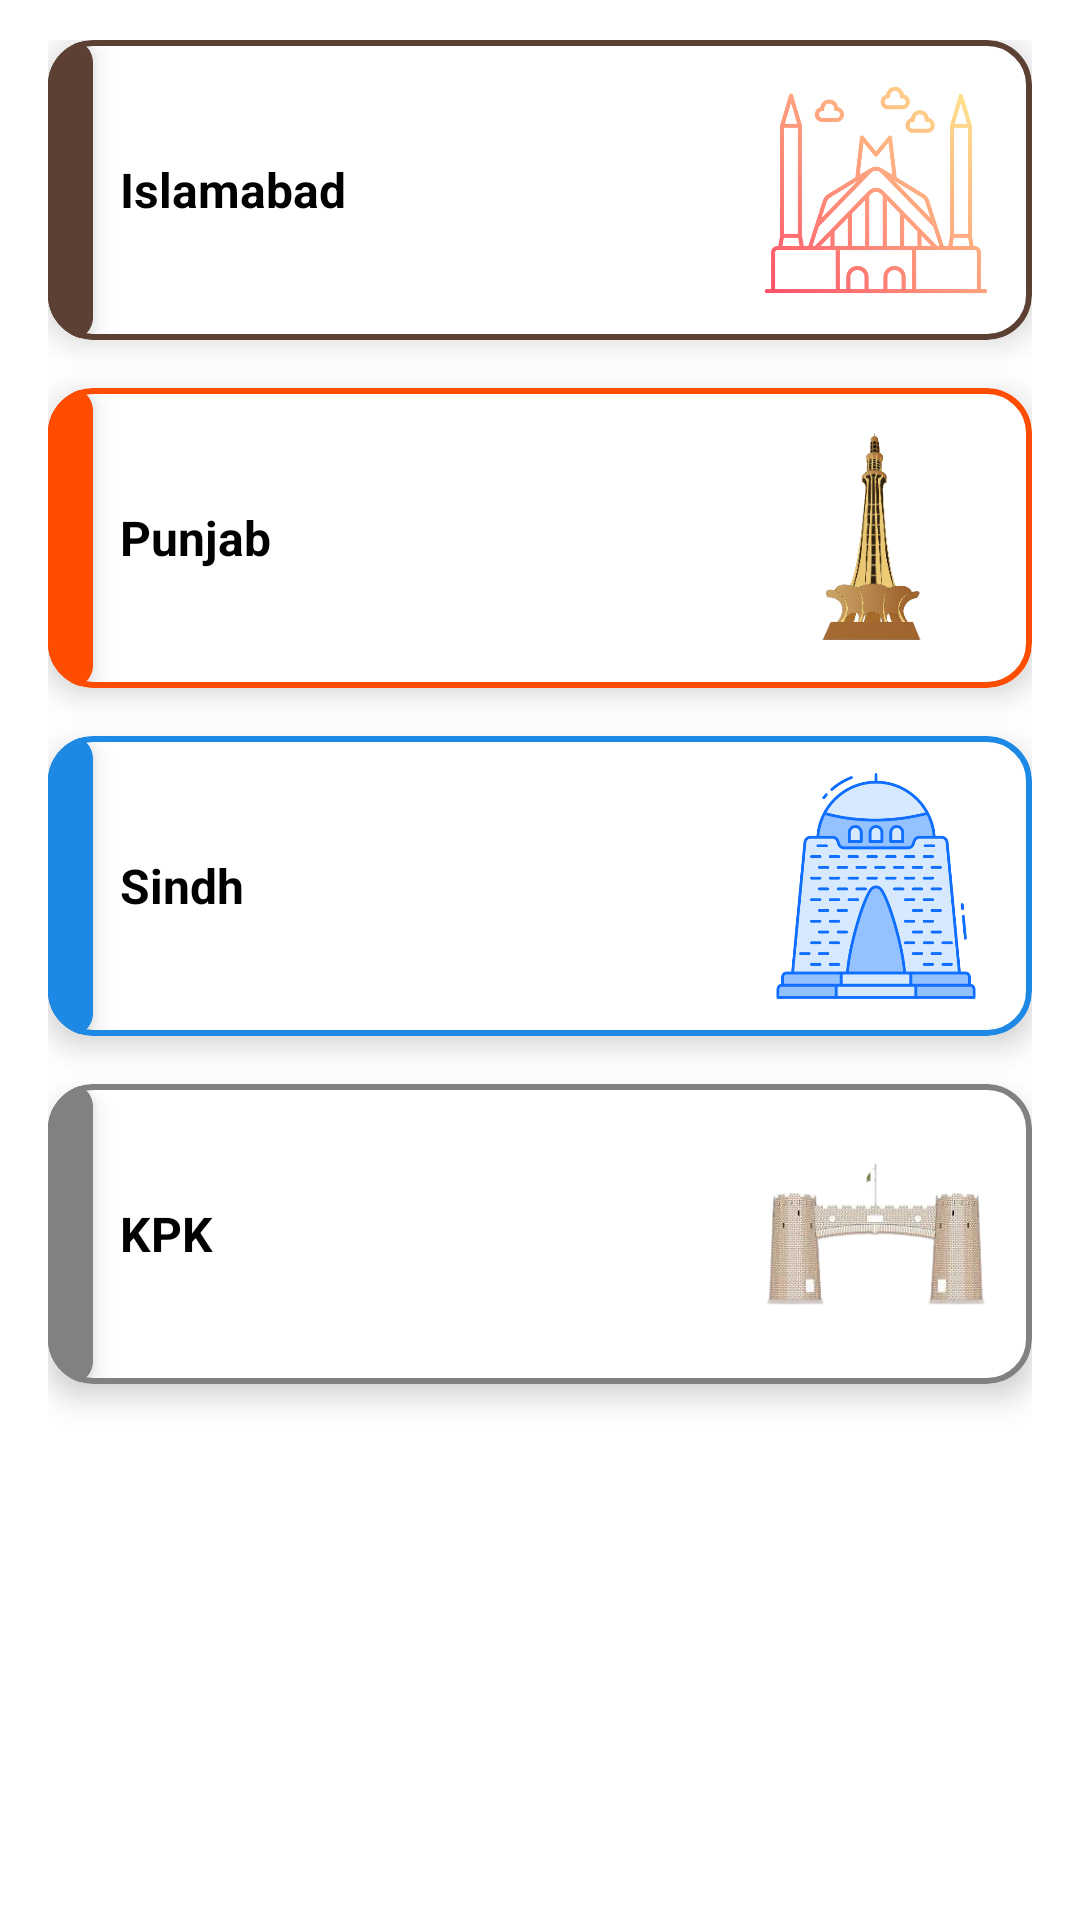

The Android layout XML behind this screen, and the referenced resources:
<!-- AndroidManifest.xml: application theme Theme.PakInfoDB -->
<!-- res/layout/activity_vehicle_verification.xml -->
<?xml version="1.0" encoding="utf-8"?>
<androidx.constraintlayout.widget.ConstraintLayout xmlns:android="http://schemas.android.com/apk/res/android"
    xmlns:app="http://schemas.android.com/apk/res-auto"
    xmlns:tools="http://schemas.android.com/tools"
    android:id="@+id/main"
    android:layout_width="match_parent"
    android:layout_height="match_parent"
    tools:context=".sim_owner">

    <LinearLayout
        android:id="@+id/linearLayout"
        android:layout_width="wrap_content"
        android:layout_height="wrap_content"
        android:layout_marginBottom="150dp"
        android:orientation="vertical"
        android:padding="16dp"
        app:layout_constraintBottom_toBottomOf="parent"
        app:layout_constraintEnd_toEndOf="parent"
        app:layout_constraintStart_toStartOf="parent"
        app:layout_constraintTop_toTopOf="parent">

        
        <com.google.android.material.card.MaterialCardView
            android:id="@+id/islamabad"
            android:layout_width="match_parent"
            android:layout_height="100dp"
            android:layout_marginBottom="16dp"
            android:foreground="?attr/selectableItemBackground"
            app:cardCornerRadius="15dp"
            app:cardElevation="6dp"
            app:strokeColor="#5C4033"
            app:strokeWidth="2dp">

            <com.google.android.material.card.MaterialCardView
                android:id="@+id/deco"
                android:layout_width="15dp"
                android:layout_height="100dp"
                android:layout_marginBottom="16dp"
                android:backgroundTint="#5C4033"
                android:foreground="?attr/selectableItemBackground"
                app:cardCornerRadius="15dp"
                app:cardElevation="6dp"
                app:strokeColor="#5C4033"
                app:strokeWidth="2dp"></com.google.android.material.card.MaterialCardView>

            <RelativeLayout
                android:layout_width="match_parent"
                android:layout_height="match_parent"
                android:padding="12dp">

                <TextView
                    android:id="@+id/textisb"
                    android:layout_width="wrap_content"
                    android:layout_height="wrap_content"
                    android:layout_centerVertical="true"
                    android:layout_marginLeft="12dp"
                    android:text="Islamabad"
                    android:textSize="16sp"
                    android:textStyle="bold" />

                <ImageView
                    android:layout_width="80dp"
                    android:layout_height="80dp"
                    android:layout_alignParentEnd="true"
                    android:layout_centerVertical="true"
                    android:contentDescription="Islamabad Licensee Authority"
                    android:src="@drawable/faisalmosque" />

            </RelativeLayout>
        </com.google.android.material.card.MaterialCardView>


        
        <com.google.android.material.card.MaterialCardView
            android:id="@+id/punjab"
            android:layout_width="match_parent"
            android:layout_height="100dp"
            android:layout_marginBottom="16dp"
            app:cardCornerRadius="15dp"
            app:cardElevation="6dp"
            app:strokeColor="#FF4D00"
            app:strokeWidth="2dp">

            <com.google.android.material.card.MaterialCardView
                android:id="@+id/deco1"
                android:layout_width="15dp"
                android:layout_height="100dp"
                android:layout_marginBottom="16dp"
                android:backgroundTint="#FF4D00"
                android:foreground="?attr/selectableItemBackground"
                app:cardCornerRadius="15dp"
                app:cardElevation="6dp"
                app:strokeColor="#FF4D00"
                app:strokeWidth="2dp"></com.google.android.material.card.MaterialCardView>

            <RelativeLayout
                android:layout_width="match_parent"
                android:layout_height="match_parent"
                android:padding="12dp">

                <TextView
                    android:id="@+id/textpunjab"
                    android:layout_width="wrap_content"
                    android:layout_height="wrap_content"
                    android:layout_centerVertical="true"
                    android:layout_marginLeft="12dp"
                    android:text="Punjab"
                    android:textSize="16sp"
                    android:textStyle="bold" />

                <ImageView
                    android:layout_width="80dp"
                    android:layout_height="80dp"
                    android:layout_alignParentEnd="true"
                    android:layout_centerVertical="true"
                    android:contentDescription="Punjab Driving License Authority"
                    android:src="@drawable/minarepakistan" />

            </RelativeLayout>
        </com.google.android.material.card.MaterialCardView>

        <com.google.android.material.card.MaterialCardView
            android:id="@+id/sindh"
            android:layout_width="match_parent"
            android:layout_height="100dp"
            android:layout_marginBottom="16dp"
            app:cardCornerRadius="15dp"
            app:cardElevation="6dp"
            app:strokeColor="#1E88E5"
            app:strokeWidth="2dp">

            <com.google.android.material.card.MaterialCardView
                android:id="@+id/deco2"
                android:layout_width="15dp"
                android:layout_height="100dp"
                android:layout_marginBottom="16dp"
                android:backgroundTint="#1E88E5"
                android:foreground="?attr/selectableItemBackground"
                app:cardCornerRadius="15dp"
                app:cardElevation="6dp"
                app:strokeColor="#1E88E5"
                app:strokeWidth="2dp"></com.google.android.material.card.MaterialCardView>

            <RelativeLayout
                android:layout_width="match_parent"
                android:layout_height="match_parent"
                android:padding="12dp">

                <TextView
                    android:id="@+id/textsindh"
                    android:layout_width="wrap_content"
                    android:layout_height="wrap_content"
                    android:layout_centerVertical="true"
                    android:layout_marginLeft="12dp"
                    android:text="Sindh"
                    android:textSize="16sp"
                    android:textStyle="bold" />

                <ImageView
                    android:layout_width="80dp"
                    android:layout_height="80dp"
                    android:layout_alignParentEnd="true"
                    android:layout_centerVertical="true"
                    android:contentDescription="Sindh Driving Lisnce Authority"
                    android:src="@drawable/mazarequaid" />

            </RelativeLayout>
        </com.google.android.material.card.MaterialCardView>

        <com.google.android.material.card.MaterialCardView
            android:id="@+id/kpk"
            android:layout_width="match_parent"
            android:layout_height="100dp"
            android:layout_marginBottom="16dp"
            app:cardCornerRadius="15dp"
            app:cardElevation="6dp"
            app:strokeColor="#818181"
            app:strokeWidth="2dp">

            <com.google.android.material.card.MaterialCardView
                android:id="@+id/deco3"
                android:layout_width="15dp"
                android:layout_height="100dp"
                android:layout_marginBottom="16dp"
                android:backgroundTint="#818181"
                android:foreground="?attr/selectableItemBackground"
                app:cardCornerRadius="15dp"
                app:cardElevation="6dp"
                app:strokeColor="#818181"
                app:strokeWidth="2dp"></com.google.android.material.card.MaterialCardView>

            <RelativeLayout
                android:layout_width="match_parent"
                android:layout_height="match_parent"
                android:padding="12dp">

                <TextView
                    android:id="@+id/textkpk"
                    android:layout_width="wrap_content"
                    android:layout_height="wrap_content"
                    android:layout_centerVertical="true"
                    android:layout_marginLeft="12dp"
                    android:text="KPK"
                    android:textSize="16sp"
                    android:textStyle="bold" />

                <ImageView
                    android:layout_width="80dp"
                    android:layout_height="80dp"
                    android:layout_alignParentEnd="true"
                    android:layout_centerVertical="true"
                    android:contentDescription="KPK Driving Lisence Authority"
                    android:src="@drawable/kpk" />

            </RelativeLayout>
        </com.google.android.material.card.MaterialCardView>

    </LinearLayout>

</androidx.constraintlayout.widget.ConstraintLayout>
<!-- resources referenced by this layout -->
<resources>
  <!-- drawable faisalmosque: png bitmap (drawable, 43245 bytes) -->
  <!-- drawable kpk: png bitmap (drawable, 47224 bytes) -->
  <!-- drawable mazarequaid: png bitmap (drawable, 31624 bytes) -->
  <!-- drawable minarepakistan: png bitmap (drawable, 24667 bytes) -->
  <style name="Theme.PakInfoDB" parent="Base.Theme.PakInfoDB">
          <item name="windowActionBar">true</item>
          <item name="windowNoTitle">false</item>
      </style>
  <style name="Base.Theme.PakInfoDB" parent="Theme.MaterialComponents.DayNight.DarkActionBar">
          <item name="colorPrimary">#1E88E5</item>
          <item name="colorOnPrimary">#010101</item>
          <item name="android:textColor">#010101</item>
          <item name="android:textColorPrimary">#010101</item>
      </style>
</resources>
